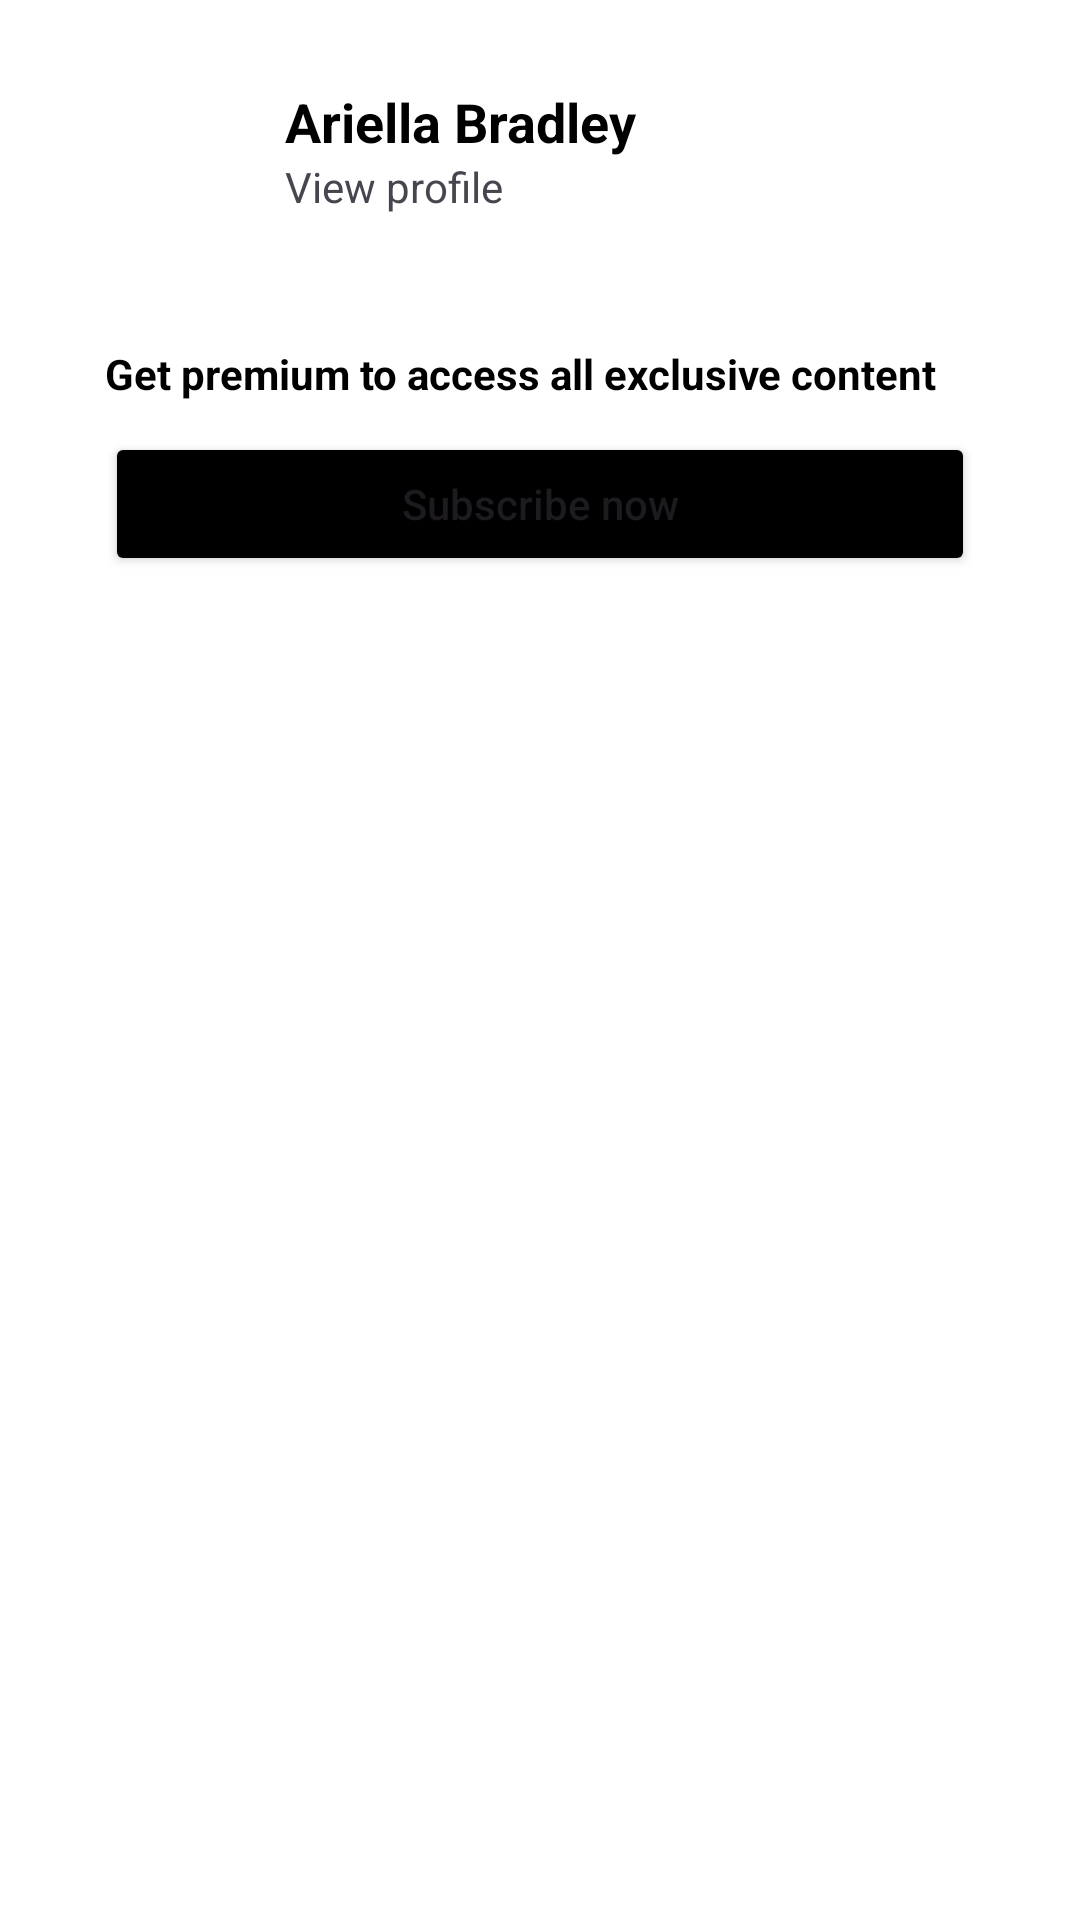

Layout XML and referenced resources for this Android screen:
<!-- AndroidManifest.xml: application theme Theme.AndroidBase -->
<!-- res/layout/nav_header.xml -->
<LinearLayout xmlns:android="http://schemas.android.com/apk/res/android"
    android:layout_width="match_parent"
    android:layout_height="wrap_content"
    xmlns:app="http://schemas.android.com/apk/res-auto"
    android:orientation="vertical"
    android:padding="20dp"
    android:background="@color/white">

    <RelativeLayout
        android:layout_width="match_parent"
        android:layout_height="wrap_content">
        <com.google.android.material.imageview.ShapeableImageView
            android:id="@+id/userAvatar"
            android:layout_width="60dp"
            android:layout_height="60dp"
            android:src="@drawable/ic_user"
             />
        <LinearLayout
            android:layout_width="wrap_content"
            android:layout_height="wrap_content"
            android:layout_toEndOf="@id/userAvatar"
            android:layout_centerVertical="true"
            android:layout_marginStart="15dp"
            android:orientation="vertical">
            <TextView
                android:layout_width="wrap_content"
                android:layout_height="wrap_content"
                android:text="Ariella Bradley"
                android:textStyle="bold"
                android:textSize="18sp"
                android:textColor="@color/black"/>
            <TextView
                android:layout_width="wrap_content"
                android:layout_height="wrap_content"
                android:text="View profile"
                android:textSize="14sp"/>
        </LinearLayout>
    </RelativeLayout>

    <LinearLayout
        android:layout_width="match_parent"
        android:layout_height="wrap_content"
        android:layout_marginTop="20dp"
        android:background="@color/white"
        android:padding="15dp"
        android:orientation="vertical">
        <TextView
            android:layout_width="match_parent"
            android:layout_height="wrap_content"
            android:text="Get premium to access all exclusive content"
            android:textColor="@color/black"
            android:textStyle="bold"/>
        <Button
            android:layout_width="match_parent"
            android:layout_height="wrap_content"
            android:layout_marginTop="10dp"
            android:text="Subscribe now"
            android:backgroundTint="@color/black"
            android:textAllCaps="false"/>
    </LinearLayout>
</LinearLayout>
<!-- resources referenced by this layout -->
<resources>
  <color name="black">#FF000000</color>
  <color name="white">#FFFFFFFF</color>
  <style name="Theme.AndroidBase" parent="Base.Theme.AndroidBase" />
  <style name="Base.Theme.AndroidBase" parent="Theme.Material3.DayNight.NoActionBar">
          
          
      </style>
</resources>
